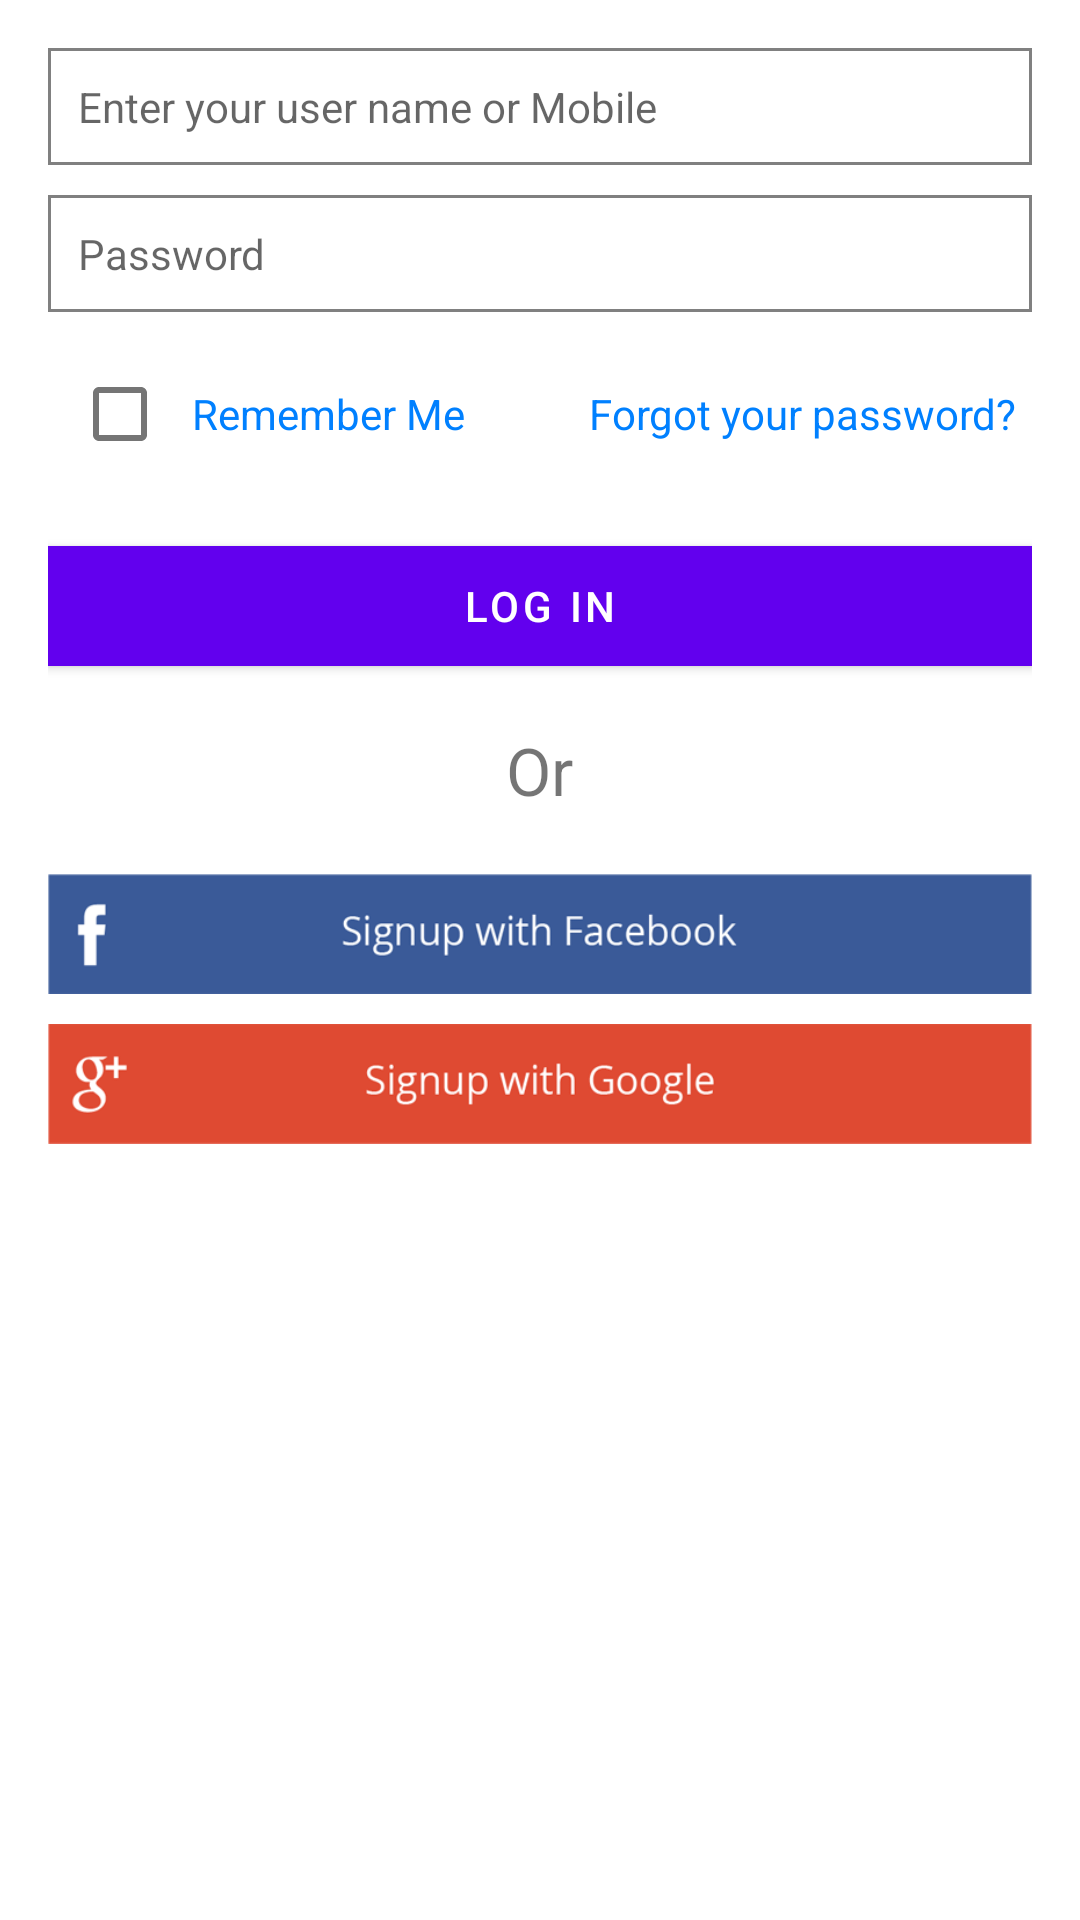

This screen was rendered from an Android layout file. Write that file and the resources it references.
<!-- AndroidManifest.xml: fallback theme Theme.MaterialComponents.DayNight.NoActionBar -->
<!-- res/layout/layout_login.xml -->
<?xml version="1.0" encoding="utf-8"?>
<RelativeLayout xmlns:android="http://schemas.android.com/apk/res/android"
    android:orientation="vertical"
    android:layout_width="match_parent"
    android:padding="@dimen/activity_horizontal_margin"
    android:layout_height="match_parent">
    <ProgressBar
        android:id="@+id/login_progress_id"
        android:layout_width="wrap_content"
        android:layout_height="wrap_content"
        android:visibility="gone"
        style="?android:attr/progressBarStyleLarge"
        android:layout_marginTop="@dimen/marginTwenty"
        android:layout_centerInParent="true"
        />

    <LinearLayout
        android:layout_width="match_parent"
        android:layout_height="match_parent"
        android:orientation="vertical">
        <EditText
            android:id="@+id/edit_userMobile"
            style="@style/CustomSignUpEdittext"
            android:hint="@string/usernameMobile"
           />
        <EditText
            android:id="@+id/edit_userPassword"
            android:layout_marginTop="@dimen/marginTen"
            android:inputType="textPassword"
            style="@style/CustomSignUpEdittext"
            android:hint="@string/password">
        </EditText>

            <RelativeLayout
                android:layout_width="match_parent"
                android:layout_height="wrap_content"
                android:layout_marginTop="@dimen/paddingTen"
                android:orientation="horizontal">
                <CheckBox
                    android:id="@+id/id_rememberChk"
                    android:layout_width="wrap_content"
                    android:layout_height="wrap_content" />
                <TextView
                    android:id="@+id/txt_forgotPass"
                    android:layout_toRightOf="@id/id_rememberChk"
                    android:layout_centerVertical="true"
                    android:layout_width="wrap_content"
                    android:layout_height="wrap_content"
                    android:textColor="@color/blueColor"
                    android:textSize="@dimen/textSize"
                    android:text="@string/remember"/>
                <TextView
                    android:id="@+id/txt_pressForgot"
                    android:layout_width="wrap_content"
                    android:layout_height="wrap_content"
                    android:textColor="@color/blueColor"
                    android:padding="@dimen/forgotpassword_padding"
                    android:textSize="@dimen/textSize"
                    android:text="@string/forgotpassword"
                    android:layout_centerVertical="true"
                    android:layout_alignParentRight="true"
                    />
            </RelativeLayout>
        <Button
            android:id="@+id/btn_login"
            android:layout_marginTop="@dimen/marginTwenty"
            android:layout_width="match_parent"
            android:layout_height="@dimen/loginLogoutButtonSize"
            android:textColor="@android:color/white"
            android:background="@drawable/rounded_button"
            android:textSize="@dimen/textSize"
            android:text="@string/login"/>
        <TextView
            android:layout_marginTop="@dimen/marginTwenty"
            android:layout_width="wrap_content"
            android:layout_height="wrap_content"
            android:text="@string/or"
            android:textSize="@dimen/orTextSize"
            android:layout_gravity="center"/>

        <LinearLayout
            android:layout_width="match_parent"
            android:layout_height="wrap_content"
            android:layout_marginTop="@dimen/marginTwenty"
            android:orientation="vertical">
            <ImageView
                android:id="@+id/fbLogin_ID"
                style="@style/SocialLoginButton"
                android:layout_width="match_parent"
                android:layout_height="@dimen/loginLogoutButtonSize"
                android:src="@drawable/fb_signup"/>
            <ImageView
                android:id="@+id/gplusLogin_ID"
                style="@style/SocialLoginButton"
                android:layout_marginTop="@dimen/loginbtn_margintop"
                android:layout_height="@dimen/loginLogoutButtonSize"
                android:layout_width="match_parent"
                android:src="@drawable/google_signup"/>

        </LinearLayout>

        <Button
            android:visibility="gone"
            android:id="@+id/gplus_signout"
            android:layout_width="wrap_content"
            android:layout_height="wrap_content"
            android:layout_marginTop="@dimen/marginTwenty"
            android:layout_gravity="center"
            android:text="Gplus sign out "/>
        <Button
            android:visibility="gone"
            android:id="@+id/fbSignOut_signout"
            android:layout_width="wrap_content"
            android:layout_height="wrap_content"
            android:layout_gravity="center"
            android:text="fb  sign out "/>
    </LinearLayout>


</RelativeLayout>
<!-- resources referenced by this layout -->
<resources>
  <color name="blueColor">#0080ff</color>
  <dimen name="activity_horizontal_margin">16dp</dimen>
  <dimen name="forgotpassword_padding">5dp</dimen>
  <dimen name="loginLogoutButtonSize">40dp</dimen>
  <dimen name="loginbtn_margintop">10dp</dimen>
  <dimen name="marginTen">10dp</dimen>
  <dimen name="marginTwenty">20dp</dimen>
  <dimen name="orTextSize">22sp</dimen>
  <dimen name="paddingTen">10dp</dimen>
  <dimen name="textSize">14sp</dimen>
  <!-- drawable fb_signup: png bitmap (drawable-hdpi, 8827 bytes) -->
  <!-- drawable google_signup: png bitmap (drawable-hdpi, 8726 bytes) -->
  <!-- drawable rounded_button (drawable) -->
  <?xml version="1.0" encoding="utf-8"?>
  <selector xmlns:android="http://schemas.android.com/apk/res/android" >
      <item android:state_pressed="true" >
          <shape android:shape="rectangle"  >
             
              <gradient android:angle="-90" android:startColor="#88C440" android:endColor="#88C440"  />
          </shape>
      </item>
      <item android:state_focused="true">
          <shape android:shape="rectangle"  >
             
              <solid android:color="#88C440"/>
          </shape>
      </item>
      <item >
          <shape android:shape="rectangle"  >
            
              <gradient android:angle="-90" android:startColor="#88C440" android:endColor="#88C440" />
          </shape>
      </item>
  </selector>
  <string name="forgotpassword">Forgot your password?</string>
  <string name="login">Log in</string>
  <string name="or">Or</string>
  <string name="password">Password</string>
  <string name="remember">Remember Me</string>
  <string name="usernameMobile">Enter your user name or Mobile</string>
  <style name="CustomSignUpEdittext" parent="TextAppearance.AppCompat">
          <item name="android:layout_width">match_parent</item>
          <item name="android:layout_height">wrap_content</item>
          <item name="android:textSize">@dimen/textSize</item>
          <item name="android:background">@drawable/round_editetxt</item>
          <item name="android:padding">@dimen/edit_Text_padding</item>
          <item name="android:gravity">left</item>
          <item name="android:maxLines">1</item>
          <item name="android:singleLine">true</item>
      </style>
  <style name="SocialLoginButton" parent="TextAppearance.AppCompat">
          <item name="android:layout_width">match_parent</item>
          <item name="android:layout_height">@dimen/loginLogoutButtonSize</item>
          <item name="android:layout_weight">1</item>
          <item name="android:adjustViewBounds">true</item>
          <item name="android:scaleType">fitXY</item>
  
      </style>
  <!-- drawable round_editetxt (drawable) -->
  <?xml version="1.0" encoding="utf-8"?>
  <shape xmlns:android="http://schemas.android.com/apk/res/android"
      android:shape="rectangle" android:padding="@dimen/edit_Text_padding">
      <solid android:color="#FFFFFF"/>
      <stroke android:width="1dp"
          android:color="#808080"
          />
      
  </shape>
  <dimen name="edit_Text_padding">10dp</dimen>
</resources>
